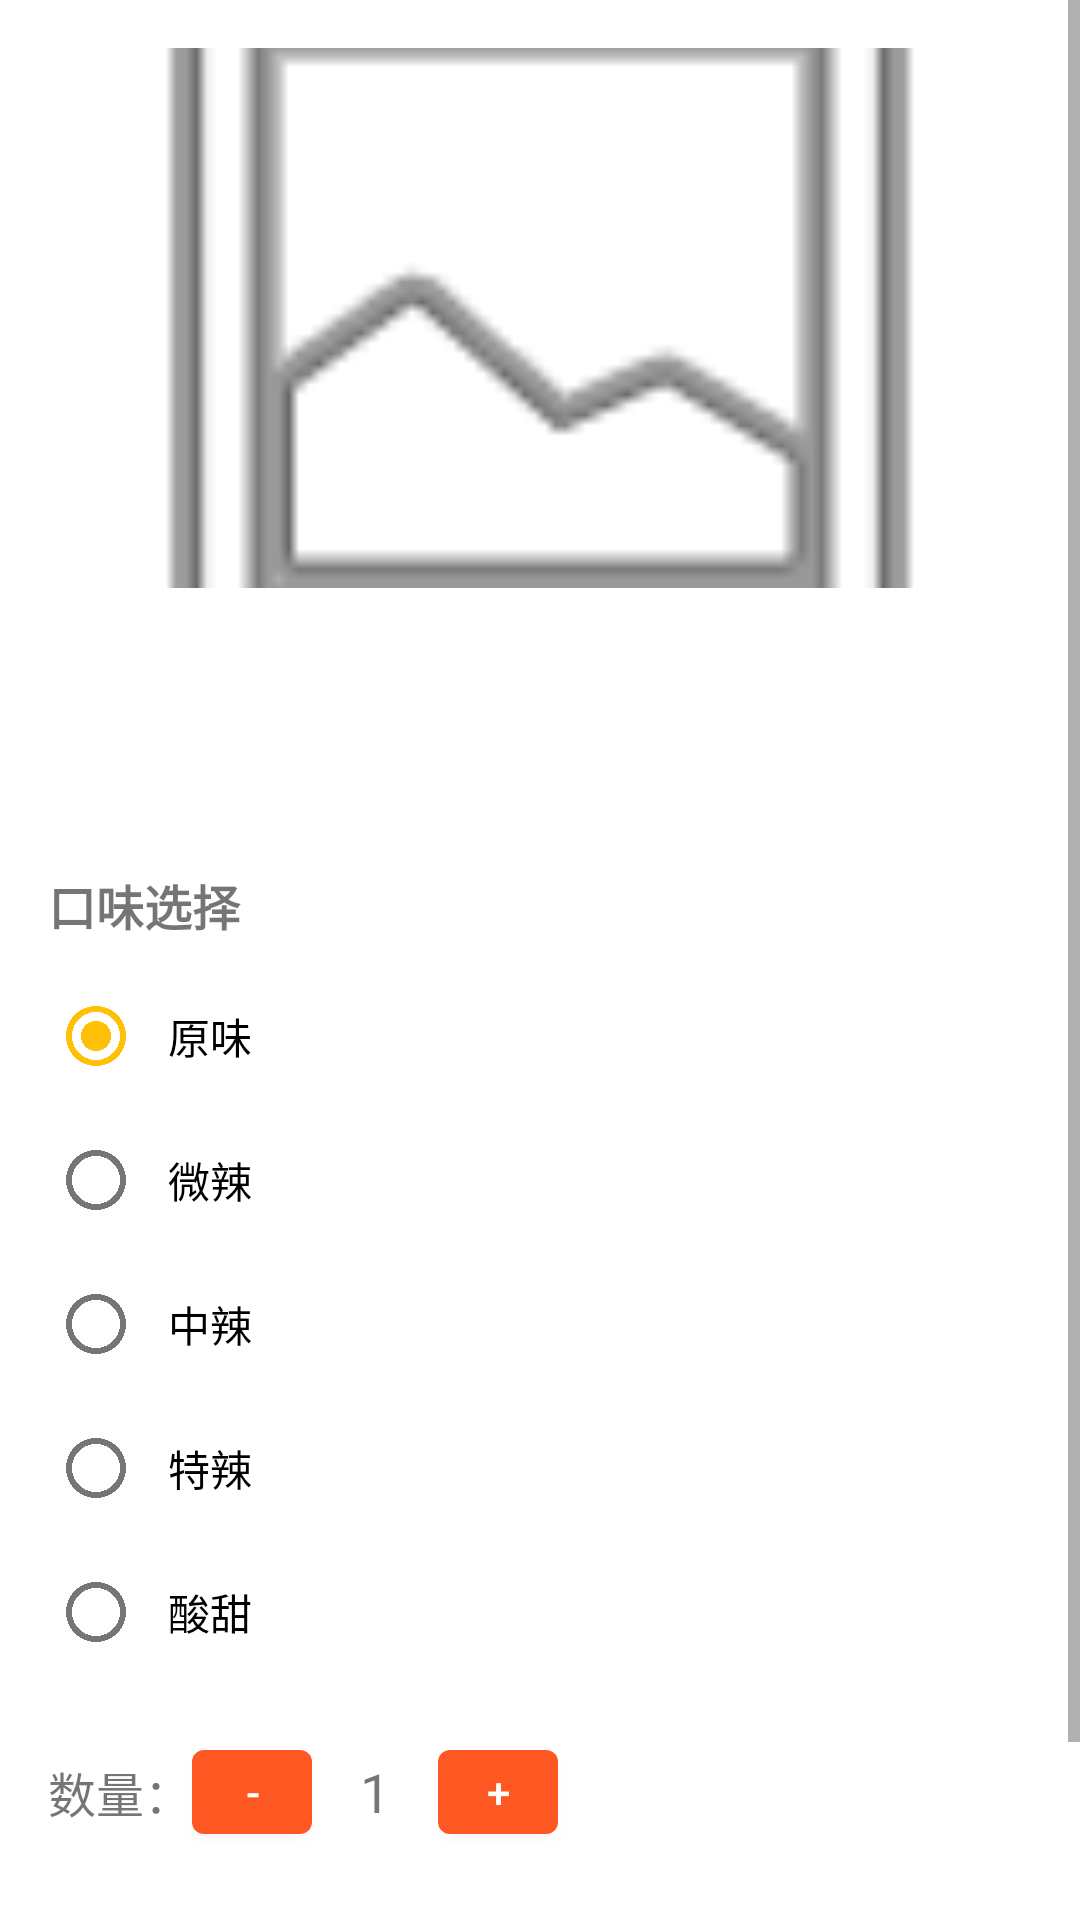

Reconstruct the res/layout file that produces this screen, plus the resources it refers to.
<!-- AndroidManifest.xml: application theme Theme.DealOrder -->
<!-- res/layout/dialog_dish_select.xml -->
<?xml version="1.0" encoding="utf-8"?>
<ScrollView xmlns:android="http://schemas.android.com/apk/res/android"
    android:layout_width="match_parent"
    android:layout_height="wrap_content">

    <LinearLayout
        android:layout_width="match_parent"
        android:layout_height="wrap_content"
        android:orientation="vertical"
        android:padding="16dp">

        <ImageView
            android:id="@+id/iv_dialog_dish"
            android:layout_width="match_parent"
            android:layout_height="180dp"
            android:scaleType="centerCrop"
            android:src="@android:drawable/ic_menu_gallery" />

        <TextView
            android:id="@+id/tv_dialog_name"
            android:layout_width="match_parent"
            android:layout_height="wrap_content"
            android:layout_marginTop="16dp"
            android:textSize="20sp"
            android:textStyle="bold" />

        <TextView
            android:id="@+id/tv_dialog_price"
            android:layout_width="match_parent"
            android:layout_height="wrap_content"
            android:layout_marginTop="8dp"
            android:textColor="@color/red"
            android:textSize="20sp"
            android:textStyle="bold" />

        <TextView
            android:layout_width="match_parent"
            android:layout_height="wrap_content"
            android:layout_marginTop="16dp"
            android:text="口味选择"
            android:textSize="16sp"
            android:textStyle="bold" />

        <RadioGroup
            android:id="@+id/rg_taste"
            android:layout_width="match_parent"
            android:layout_height="wrap_content"
            android:layout_marginTop="8dp"
            android:orientation="vertical">

            <RadioButton
                android:id="@+id/rb_original"
                android:layout_width="wrap_content"
                android:layout_height="wrap_content"
                android:checked="true"
                android:padding="8dp"
                android:text="原味" />

            <RadioButton
                android:id="@+id/rb_mild"
                android:layout_width="wrap_content"
                android:layout_height="wrap_content"
                android:padding="8dp"
                android:text="微辣" />

            <RadioButton
                android:id="@+id/rb_medium"
                android:layout_width="wrap_content"
                android:layout_height="wrap_content"
                android:padding="8dp"
                android:text="中辣" />

            <RadioButton
                android:id="@+id/rb_hot"
                android:layout_width="wrap_content"
                android:layout_height="wrap_content"
                android:padding="8dp"
                android:text="特辣" />

            <RadioButton
                android:id="@+id/rb_sweet"
                android:layout_width="wrap_content"
                android:layout_height="wrap_content"
                android:padding="8dp"
                android:text="酸甜" />

        </RadioGroup>

        <LinearLayout
            android:layout_width="match_parent"
            android:layout_height="wrap_content"
            android:layout_marginTop="16dp"
            android:gravity="center_vertical"
            android:orientation="horizontal">

            <TextView
                android:layout_width="wrap_content"
                android:layout_height="wrap_content"
                android:text="数量："
                android:textSize="16sp" />

            <Button
                android:id="@+id/btn_minus"
                android:layout_width="40dp"
                android:layout_height="40dp"
                android:text="-" />

            <TextView
                android:id="@+id/tv_quantity"
                android:layout_width="wrap_content"
                android:layout_height="wrap_content"
                android:layout_marginStart="16dp"
                android:layout_marginEnd="16dp"
                android:text="1"
                android:textSize="18sp" />

            <Button
                android:id="@+id/btn_plus"
                android:layout_width="40dp"
                android:layout_height="40dp"
                android:text="+" />

        </LinearLayout>

        <LinearLayout
            android:layout_width="match_parent"
            android:layout_height="wrap_content"
            android:layout_marginTop="24dp"
            android:gravity="end"
            android:orientation="horizontal">

            <Button
                android:id="@+id/btn_cancel"
                android:layout_width="wrap_content"
                android:layout_height="wrap_content"
                android:layout_marginEnd="16dp"
                android:text="取消" />

            <Button
                android:id="@+id/btn_add_cart"
                android:layout_width="wrap_content"
                android:layout_height="wrap_content"
                android:backgroundTint="@color/colorPrimary"
                android:text="加入购物车"
                android:textColor="@color/white" />

        </LinearLayout>

    </LinearLayout>

</ScrollView>
<!-- resources referenced by this layout -->
<resources>
  <color name="colorPrimary">#FF5722</color>
  <color name="red">#F44336</color>
  <color name="white">#FFFFFF</color>
  <style name="Theme.DealOrder" parent="Theme.MaterialComponents.DayNight.NoActionBar">
          <item name="colorPrimary">@color/colorPrimary</item>
          <item name="colorPrimaryDark">@color/colorPrimaryDark</item>
          <item name="colorAccent">@color/colorAccent</item>
          <item name="android:statusBarColor">@color/colorPrimary</item>
      </style>
  <color name="colorPrimaryDark">#E64A19</color>
  <color name="colorAccent">#FFC107</color>
</resources>
